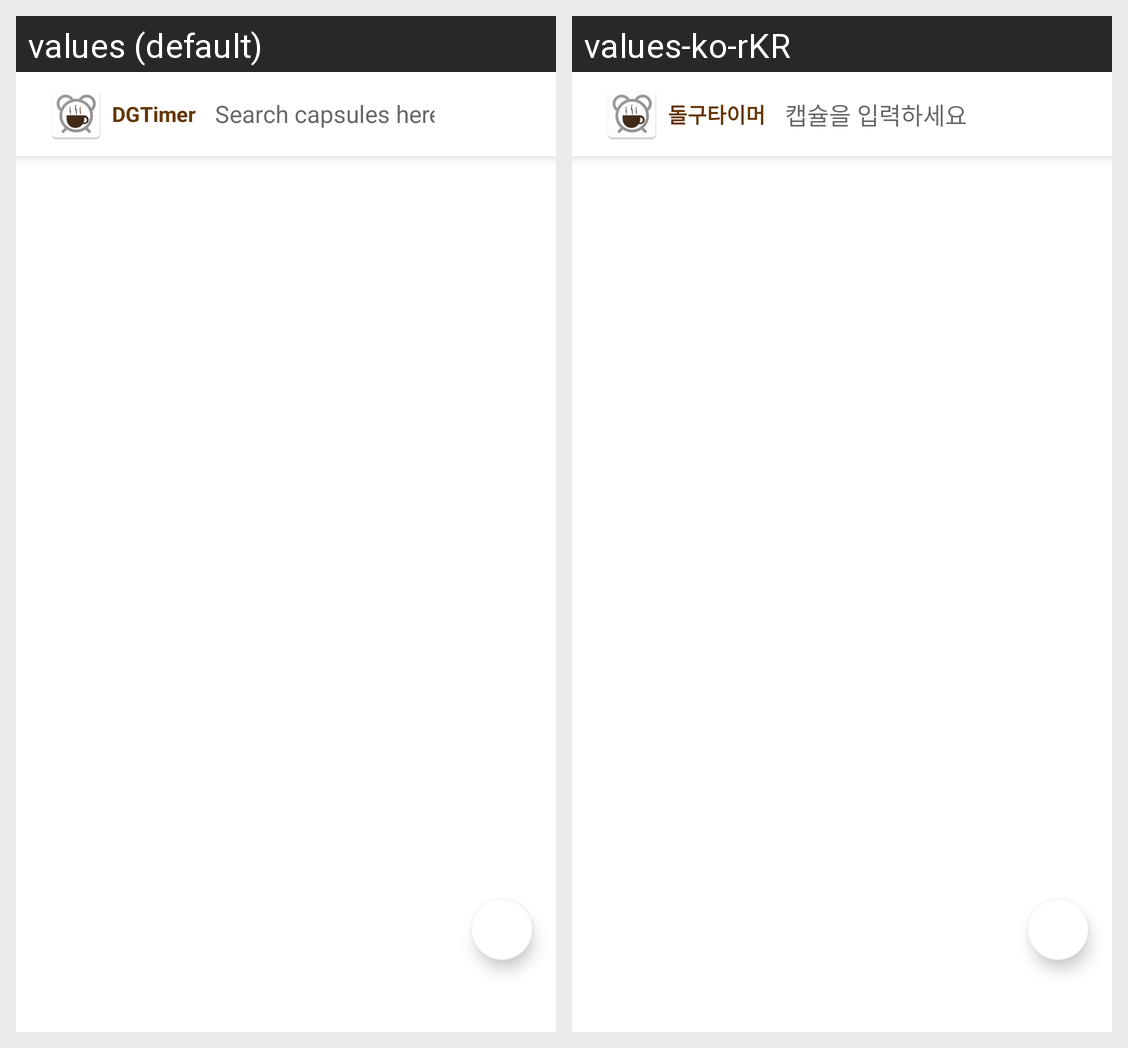

The Android screen above is rendered under two locales of the same app. Produce the string resources it draws, with the default and per-locale values.
Android screen res/layout/activity_main.xml rendered under 2 locales, left to right: values (default), values-ko-rKR. Device: Nexus 5 (rendered at 1080×1920; each locale shown at half size, 540×960, under a caption strip naming it); theme ThemeNoStatusBar.
Strings drawn on this screen, with the default value and each locale's value (text and hints the layout hard-codes, and strings that could not be matched under every locale, appear in the picture but are not listed):

app_name
  values: DGTimer
  values-ko-rKR: 돌구타이머

searchCapsule
  values: Search capsules here
  values-ko-rKR: 캡슐을 입력하세요
